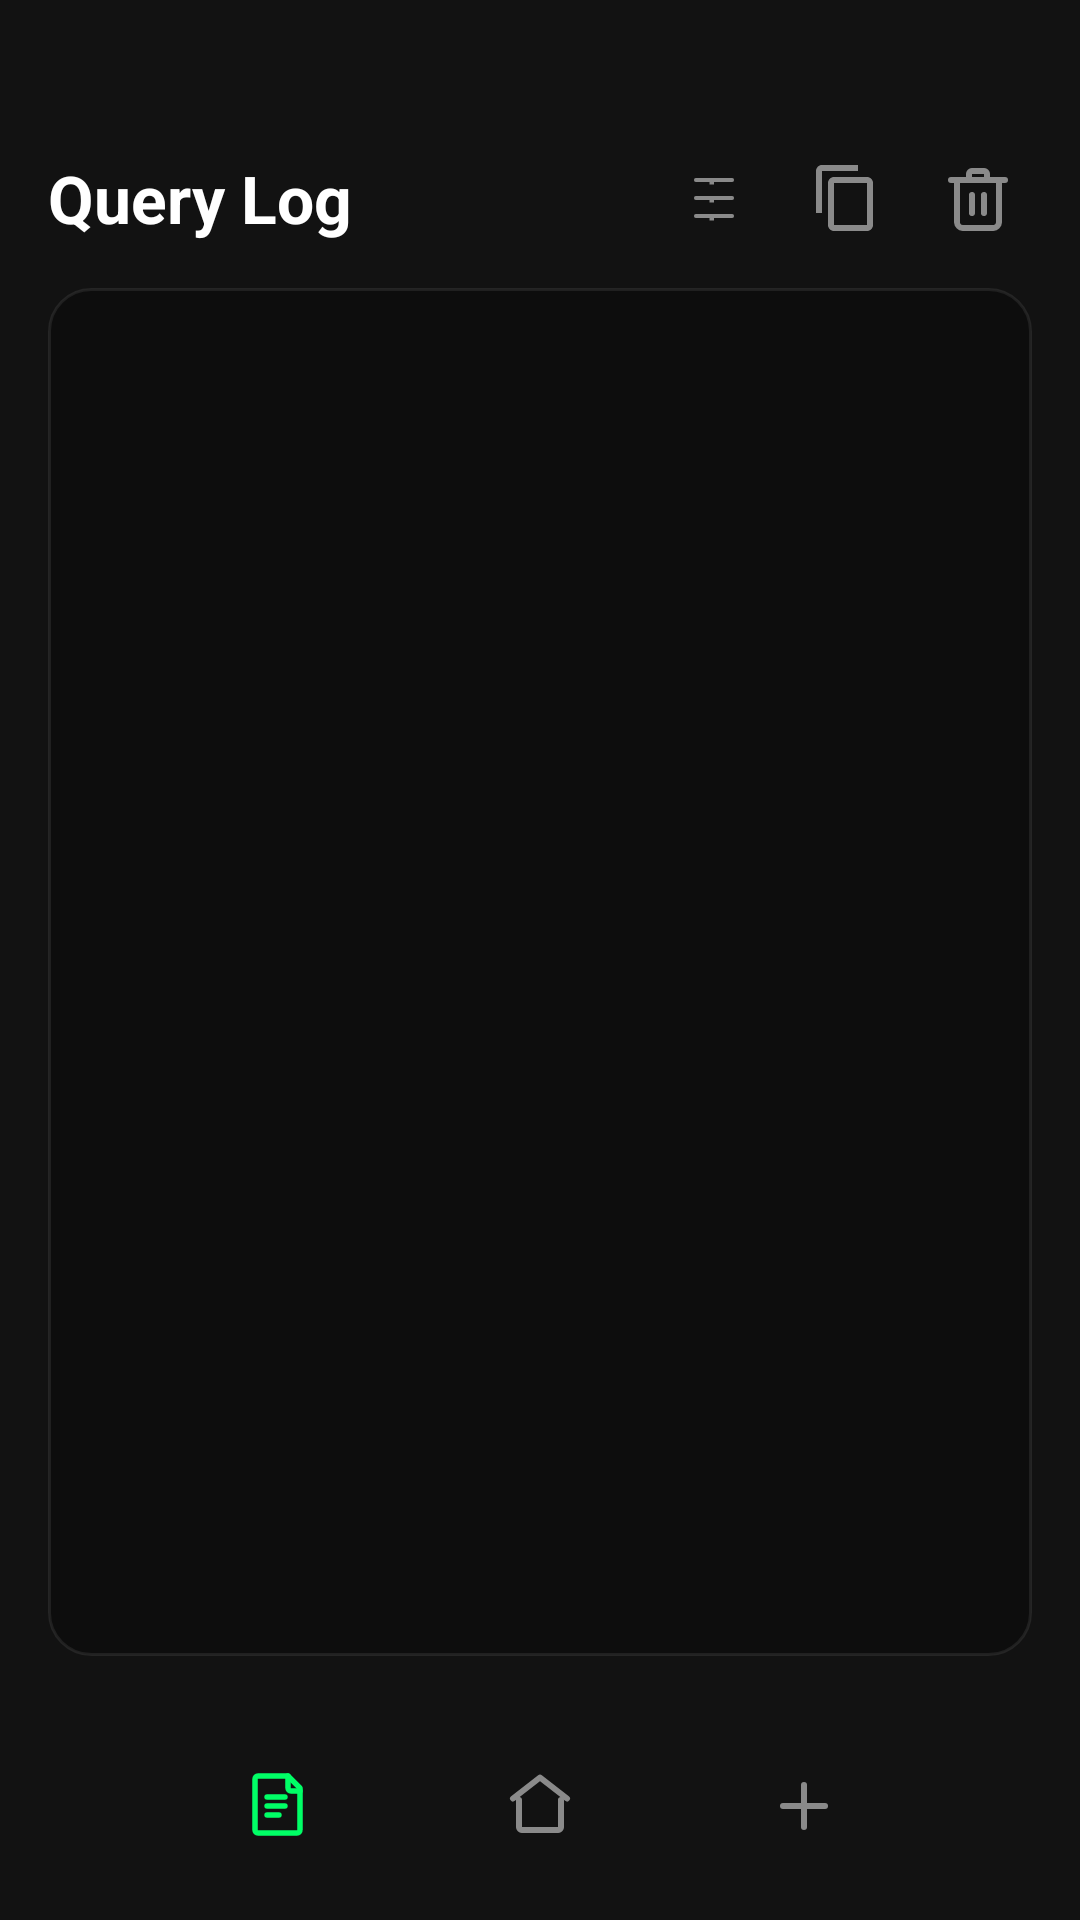

Here is an Android app screen rendered from its layout file. Give the layout XML and the strings, colors and styles it references.
<!-- AndroidManifest.xml: application theme Theme.Secular -->
<!-- res/layout/fragment_log.xml -->
<?xml version="1.0" encoding="utf-8"?>
<LinearLayout xmlns:android="http://schemas.android.com/apk/res/android"
    xmlns:tools="http://schemas.android.com/tools"
    android:layout_width="match_parent"
    android:layout_height="match_parent"
    android:background="@color/bg"
    android:orientation="vertical"
    tools:context=".ui.LogFragment">

    
    <LinearLayout
        android:layout_width="match_parent"
        android:layout_height="wrap_content"
        android:orientation="horizontal"
        android:gravity="center_vertical"
        android:paddingHorizontal="16dp"
        android:paddingTop="48dp"
        android:paddingBottom="12dp">

        <TextView
            android:layout_width="0dp"
            android:layout_height="wrap_content"
            android:layout_weight="1"
            android:text="Query Log"
            android:textSize="22sp"
            android:textStyle="bold"
            android:textColor="@color/text_primary" />

        
        <FrameLayout
            android:layout_width="36dp"
            android:layout_height="36dp"
            android:layout_marginEnd="8dp">

            <ImageButton
                android:id="@+id/btn_filter_log"
                android:layout_width="match_parent"
                android:layout_height="match_parent"
                android:background="?attr/selectableItemBackgroundBorderless"
                android:src="@drawable/ic_filter"
                android:scaleType="centerInside"
                android:padding="6dp"
                android:tint="@color/text_dim"
                android:contentDescription="Filter log" />

            
            <View
                android:id="@+id/filter_badge"
                android:layout_width="8dp"
                android:layout_height="8dp"
                android:layout_gravity="top|end"
                android:background="@drawable/ping_dot_excellent"
                android:visibility="gone" />
        </FrameLayout>

        
        <ImageButton
            android:id="@+id/btn_copy_log"
            android:layout_width="36dp"
            android:layout_height="36dp"
            android:layout_marginEnd="8dp"
            android:background="?attr/selectableItemBackgroundBorderless"
            android:src="@drawable/ic_copy"
            android:scaleType="centerInside"
            android:padding="6dp"
            android:tint="@color/text_dim"
            android:contentDescription="Copy log" />

        
        <ImageButton
            android:id="@+id/btn_clear_log"
            android:layout_width="36dp"
            android:layout_height="36dp"
            android:background="?attr/selectableItemBackgroundBorderless"
            android:src="@drawable/ic_trash"
            android:scaleType="centerInside"
            android:padding="6dp"
            android:tint="@color/text_dim"
            android:contentDescription="Clear log" />
    </LinearLayout>

    
    <FrameLayout
        android:layout_width="match_parent"
        android:layout_height="0dp"
        android:layout_weight="1"
        android:layout_marginHorizontal="16dp"
        android:layout_marginBottom="12dp"
        android:background="@drawable/log_window_bg">

        <androidx.recyclerview.widget.RecyclerView
            android:id="@+id/log_recycler"
            android:layout_width="match_parent"
            android:layout_height="match_parent"
            android:paddingHorizontal="6dp"
            android:paddingVertical="8dp"
            android:clipToPadding="false"
            android:scrollbarStyle="outsideOverlay" />

        
        <TextView
            android:id="@+id/scroll_hint"
            android:layout_width="wrap_content"
            android:layout_height="wrap_content"
            android:layout_gravity="bottom|center_horizontal"
            android:layout_marginBottom="16dp"
            android:background="@drawable/scroll_hint_bg"
            android:paddingHorizontal="14dp"
            android:paddingVertical="6dp"
            android:text="↓ New entries"
            android:textColor="@color/text_primary"
            android:textSize="11sp"
            android:textStyle="bold"
            android:visibility="gone" />

        
        <LinearLayout
            android:id="@+id/selection_bar"
            android:layout_width="match_parent"
            android:layout_height="wrap_content"
            android:layout_gravity="bottom"
            android:layout_marginHorizontal="8dp"
            android:layout_marginBottom="4dp"
            android:background="@drawable/selection_bar_bg"
            android:gravity="center_vertical"
            android:orientation="horizontal"
            android:padding="10dp"
            android:visibility="gone">

            <TextView
                android:id="@+id/sel_info"
                android:layout_width="0dp"
                android:layout_height="wrap_content"
                android:layout_weight="1"
                android:text="0 lines selected"
                android:textColor="@color/text_dim"
                android:textSize="11sp" />

            <ImageButton
                android:id="@+id/btn_copy_selected"
                android:layout_width="32dp"
                android:layout_height="32dp"
                android:layout_marginEnd="6dp"
                android:background="?attr/selectableItemBackgroundBorderless"
                android:src="@drawable/ic_copy"
                android:scaleType="centerInside"
                android:padding="6dp"
                android:tint="@color/text_dim"
                android:contentDescription="Copy selected" />

            <ImageButton
                android:id="@+id/btn_clear_selection"
                android:layout_width="32dp"
                android:layout_height="32dp"
                android:background="?attr/selectableItemBackgroundBorderless"
                android:src="@drawable/ic_close"
                android:scaleType="centerInside"
                android:padding="6dp"
                android:tint="@color/text_dim"
                android:contentDescription="Clear selection" />
        </LinearLayout>
    </FrameLayout>

    
    <LinearLayout
        android:layout_width="match_parent"
        android:layout_height="wrap_content"
        android:orientation="horizontal"
        android:gravity="center_vertical"
        android:paddingHorizontal="48dp"
        android:paddingVertical="16dp">

        
        <ImageButton
            android:id="@+id/nav_log"
            android:layout_width="0dp"
            android:layout_height="44dp"
            android:layout_weight="1"
            android:background="?attr/selectableItemBackgroundBorderless"
            android:src="@drawable/ic_log"
            android:scaleType="centerInside"
            android:tint="@color/accent"
            android:contentDescription="Query log" />

        <ImageButton
            android:id="@+id/nav_home_btn"
            android:layout_width="0dp"
            android:layout_height="44dp"
            android:layout_weight="1"
            android:background="?attr/selectableItemBackgroundBorderless"
            android:src="@drawable/ic_home"
            android:scaleType="centerInside"
            android:tint="@color/text_dim"
            android:contentDescription="Home" />

        <ImageButton
            android:id="@+id/nav_add"
            android:layout_width="0dp"
            android:layout_height="44dp"
            android:layout_weight="1"
            android:background="?attr/selectableItemBackgroundBorderless"
            android:src="@drawable/ic_add_circle_outline"
            android:scaleType="centerInside"
            android:tint="@color/text_dim"
            android:contentDescription="Add server" />
    </LinearLayout>

</LinearLayout>
<!-- resources referenced by this layout -->
<resources>
  <color name="accent">#00FF66</color>
  <color name="bg">#121212</color>
  <color name="text_dim">#8A8A8A</color>
  <color name="text_primary">#FFFFFF</color>
  <!-- drawable ic_close (drawable) -->
  <?xml version="1.0" encoding="utf-8"?>
  <vector xmlns:android="http://schemas.android.com/apk/res/android"
      android:width="24dp"
      android:height="24dp"
      android:viewportWidth="24"
      android:viewportHeight="24">
      <path
          android:strokeColor="#8A8A8A"
          android:strokeWidth="2"
          android:strokeLineCap="round"
          android:fillColor="@android:color/transparent"
          android:pathData="M18,6 L6,18"/>
      <path
          android:strokeColor="#8A8A8A"
          android:strokeWidth="2"
          android:strokeLineCap="round"
          android:fillColor="@android:color/transparent"
          android:pathData="M6,6 L18,18"/>
  </vector>
  <!-- drawable ic_copy (drawable) -->
  <vector xmlns:android="http://schemas.android.com/apk/res/android"
      android:width="24dp"
      android:height="24dp"
      android:viewportWidth="24"
      android:viewportHeight="24">
      <path
          android:fillColor="#FFFFFF"
          android:pathData="M16,1H4c-1.1,0 -2,0.9 -2,2v14h2V3h12V1z" />
      <path
          android:fillColor="#FFFFFF"
          android:pathData="M19,5H8c-1.1,0 -2,0.9 -2,2v14c0,1.1 0.9,2 2,2h11c1.1,0 2,-0.9 2,-2V7c0,-1.1 -0.9,-2 -2,-2zM19,21H8V7h11v14z" />
  </vector>
  <!-- drawable log_window_bg (drawable) -->
  <?xml version="1.0" encoding="utf-8"?>
  <shape xmlns:android="http://schemas.android.com/apk/res/android"
      android:shape="rectangle">
      <solid android:color="#0D0D0D" />
      <corners android:radius="14dp" />
      <stroke android:width="1dp" android:color="#14FFFFFF" />
  </shape>
  <!-- drawable ping_dot_excellent (drawable) -->
  <?xml version="1.0" encoding="utf-8"?>
  <shape xmlns:android="http://schemas.android.com/apk/res/android"
      android:shape="oval">
      <solid android:color="@color/ping_excellent" />
      <size android:width="7dp" android:height="7dp" />
  </shape>
  <!-- drawable scroll_hint_bg (drawable) -->
  <?xml version="1.0" encoding="utf-8"?>
  <shape xmlns:android="http://schemas.android.com/apk/res/android"
      android:shape="rectangle">
      <solid android:color="#1AFFFFFF" />
      <corners android:radius="20dp" />
      <stroke android:width="1dp" android:color="#30FFFFFF" />
  </shape>
  <!-- drawable selection_bar_bg (drawable) -->
  <?xml version="1.0" encoding="utf-8"?>
  <shape xmlns:android="http://schemas.android.com/apk/res/android"
      android:shape="rectangle">
      <solid android:color="#E61E1E1E" />
      <corners android:radius="14dp" />
      <stroke android:width="1dp" android:color="#30FFFFFF" />
  </shape>
  <style name="Theme.Secular" parent="Theme.Material3.Dark.NoActionBar">
          <item name="colorPrimary">#00FF66</item>
          <item name="colorPrimaryDark">#00CC52</item>
          <item name="colorAccent">#00FF66</item>
          <item name="colorOnPrimary">#121212</item>
          <item name="colorSurface">#1E1E1E</item>
          <item name="colorOnSurface">#FFFFFF</item>
          <item name="colorOnSurfaceVariant">#8A8A8A</item>
          <item name="android:windowBackground">#121212</item>
          <item name="android:statusBarColor">#121212</item>
          <item name="android:navigationBarColor">#121212</item>
          <item name="android:windowLightStatusBar">false</item>
      </style>
  <color name="ping_excellent">#00FF66</color>
</resources>
